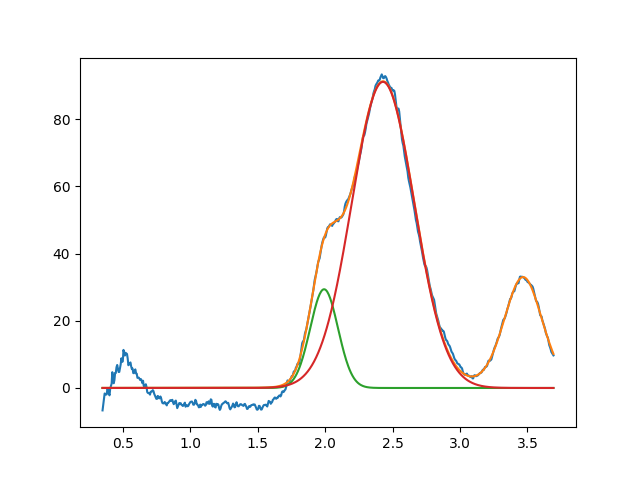

The table this chart was drawn from, first rows:
1.992389795827052446e+00, 2.937658275190585400e+01, 2.425106654972373765e-01, 9.999999999999998890e-01
2.428884373126970253e+00, 9.109775526295094039e+01, 5.437834283650841982e-01, 9.999999999999998890e-01
3.467812129432638280e+00, 3.300332622558134688e+01, 3.386923892285750304e-01, 8.071124970691038181e-01
